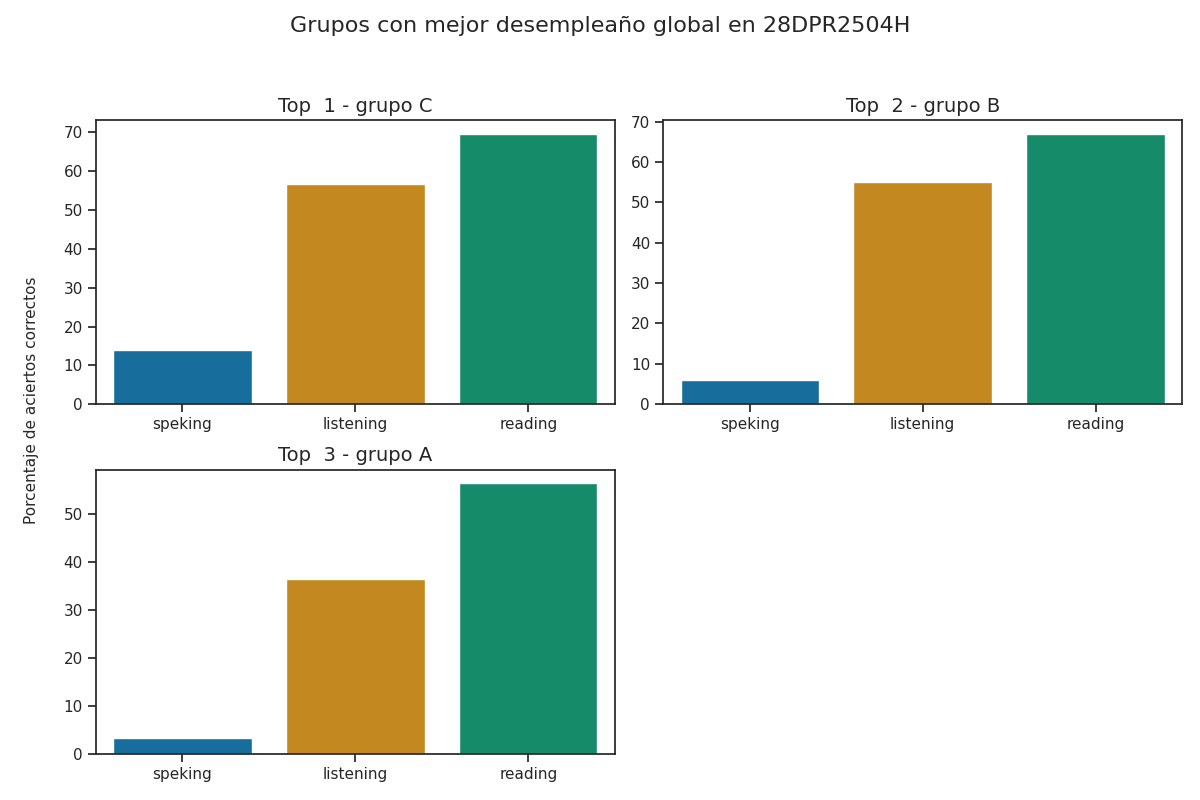

The table this chart was drawn from, first rows:
Top, Grupo, Porcentaje de aciertos correctos, Porcentaje de aciertos correctos para la…, Porcentaje de aciertos correctos para la…, Porcentaje de aciertos correctos para la…, Porcentaje de aciertos correctos para la…, Porcentaje de aciertos correctos para la…, Calificación promedio en los exámenes pa…, Calificación promedio en los exámenes pa…, Calificación promedio en los exámenes pa…, Calificación promedio en los exámenes pa…, Calificación promedio en los exámenes pa…, Promedio de aciertos en los exámenes par…, Promedio de aciertos en los exámenes par…, Promedio de aciertos en los exámenes par…, Promedio de aciertos en los exámenes par…, Promedio de aciertos en los exámenes par…
1, C, 46.83, 56.82, 69.71, 15.07, 12.87, 13.97, A1 +, A1 +, A1, A1, A1, 14, 28, 1, 1, 1
2, B, 42.71, 55.03, 67.05, 4.55, 7.58, 6.06, A1 +, A1 +, Pre - A1, A1, Pre - A1, 14, 27, 0, 1, 0
3, A, 32.06, 36.52, 56.45, 4.03, 2.42, 3.23, A1 -, A1, Pre - A1, Pre - A1, Pre - A1, 9, 23, 0, 0, 0
